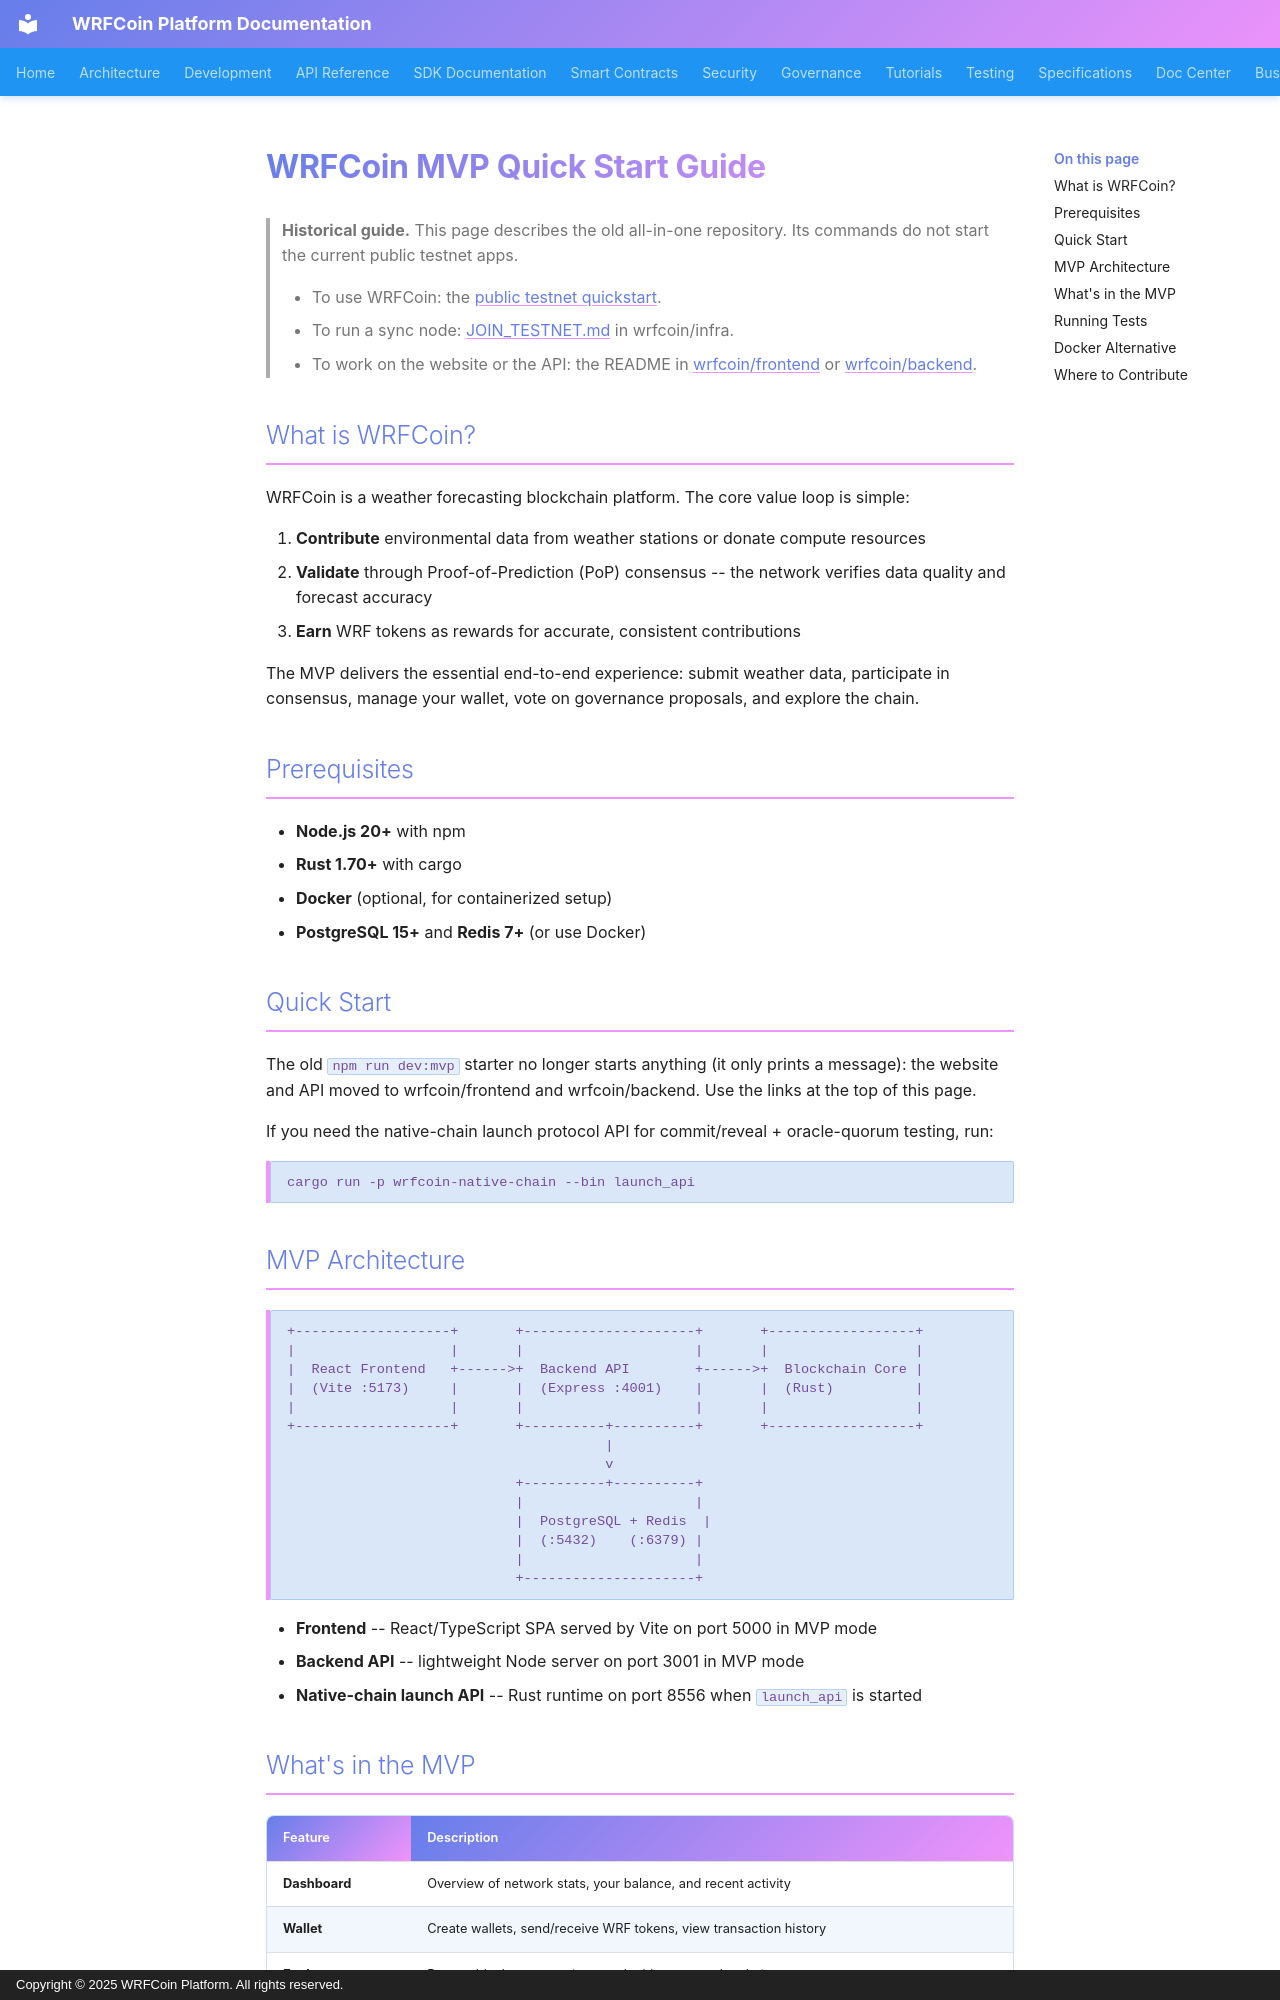

repository: wrfcoin/core4 · page: MVP_QUICK_START/index.html · generator: mkdocs · copyright: Copyright © 2025 WRFCoin Platform. All rights reserved.

# WRFCoin MVP Quick Start Guide

> **Historical guide.** This page describes the old all-in-one repository. Its
> commands do not start the current public testnet apps.
>
> - To use WRFCoin: the [public testnet quickstart](https://github.com/wrfcoin/docs/blob/main/testnet/quickstart.md).
> - To run a sync node: [JOIN_TESTNET.md](https://github.com/wrfcoin/infra/blob/main/testnet/JOIN_TESTNET.md) in wrfcoin/infra.
> - To work on the website or the API: the README in [wrfcoin/frontend](https://github.com/wrfcoin/frontend) or [wrfcoin/backend](https://github.com/wrfcoin/backend).

## What is WRFCoin?

WRFCoin is a weather forecasting blockchain platform. The core value loop is simple:

1. **Contribute** environmental data from weather stations or donate compute resources
2. **Validate** through Proof-of-Prediction (PoP) consensus -- the network verifies data quality and forecast accuracy
3. **Earn** WRF tokens as rewards for accurate, consistent contributions

The MVP delivers the essential end-to-end experience: submit weather data, participate in consensus, manage your wallet, vote on governance proposals, and explore the chain.

## Prerequisites

- **Node.js 20+** with npm
- **Rust 1.70+** with cargo
- **Docker** (optional, for containerized setup)
- **PostgreSQL 15+** and **Redis 7+** (or use Docker)

## Quick Start

The old `npm run dev:mvp` starter no longer starts anything (it only prints a message):
the website and API moved to wrfcoin/frontend and wrfcoin/backend. Use the
links at the top of this page.

If you need the native-chain launch protocol API for commit/reveal + oracle-quorum testing, run:

```bash
cargo run -p wrfcoin-native-chain --bin launch_api
```

## MVP Architecture

```
+-------------------+       +---------------------+       +------------------+
|                   |       |                     |       |                  |
|  React Frontend   +------>+  Backend API        +------>+  Blockchain Core |
|  (Vite :5173)     |       |  (Express :4001)    |       |  (Rust)          |
|                   |       |                     |       |                  |
+-------------------+       +----------+----------+       +------------------+
                                       |
                                       v
                            +----------+----------+
                            |                     |
                            |  PostgreSQL + Redis  |
                            |  (:5432)    (:6379) |
                            |                     |
                            +---------------------+
```

- **Frontend** -- React/TypeScript SPA served by Vite on port 5000 in MVP mode
- **Backend API** -- lightweight Node server on port 3001 in MVP mode
- **Native-chain launch API** -- Rust runtime on port 8556 when `launch_api` is started
